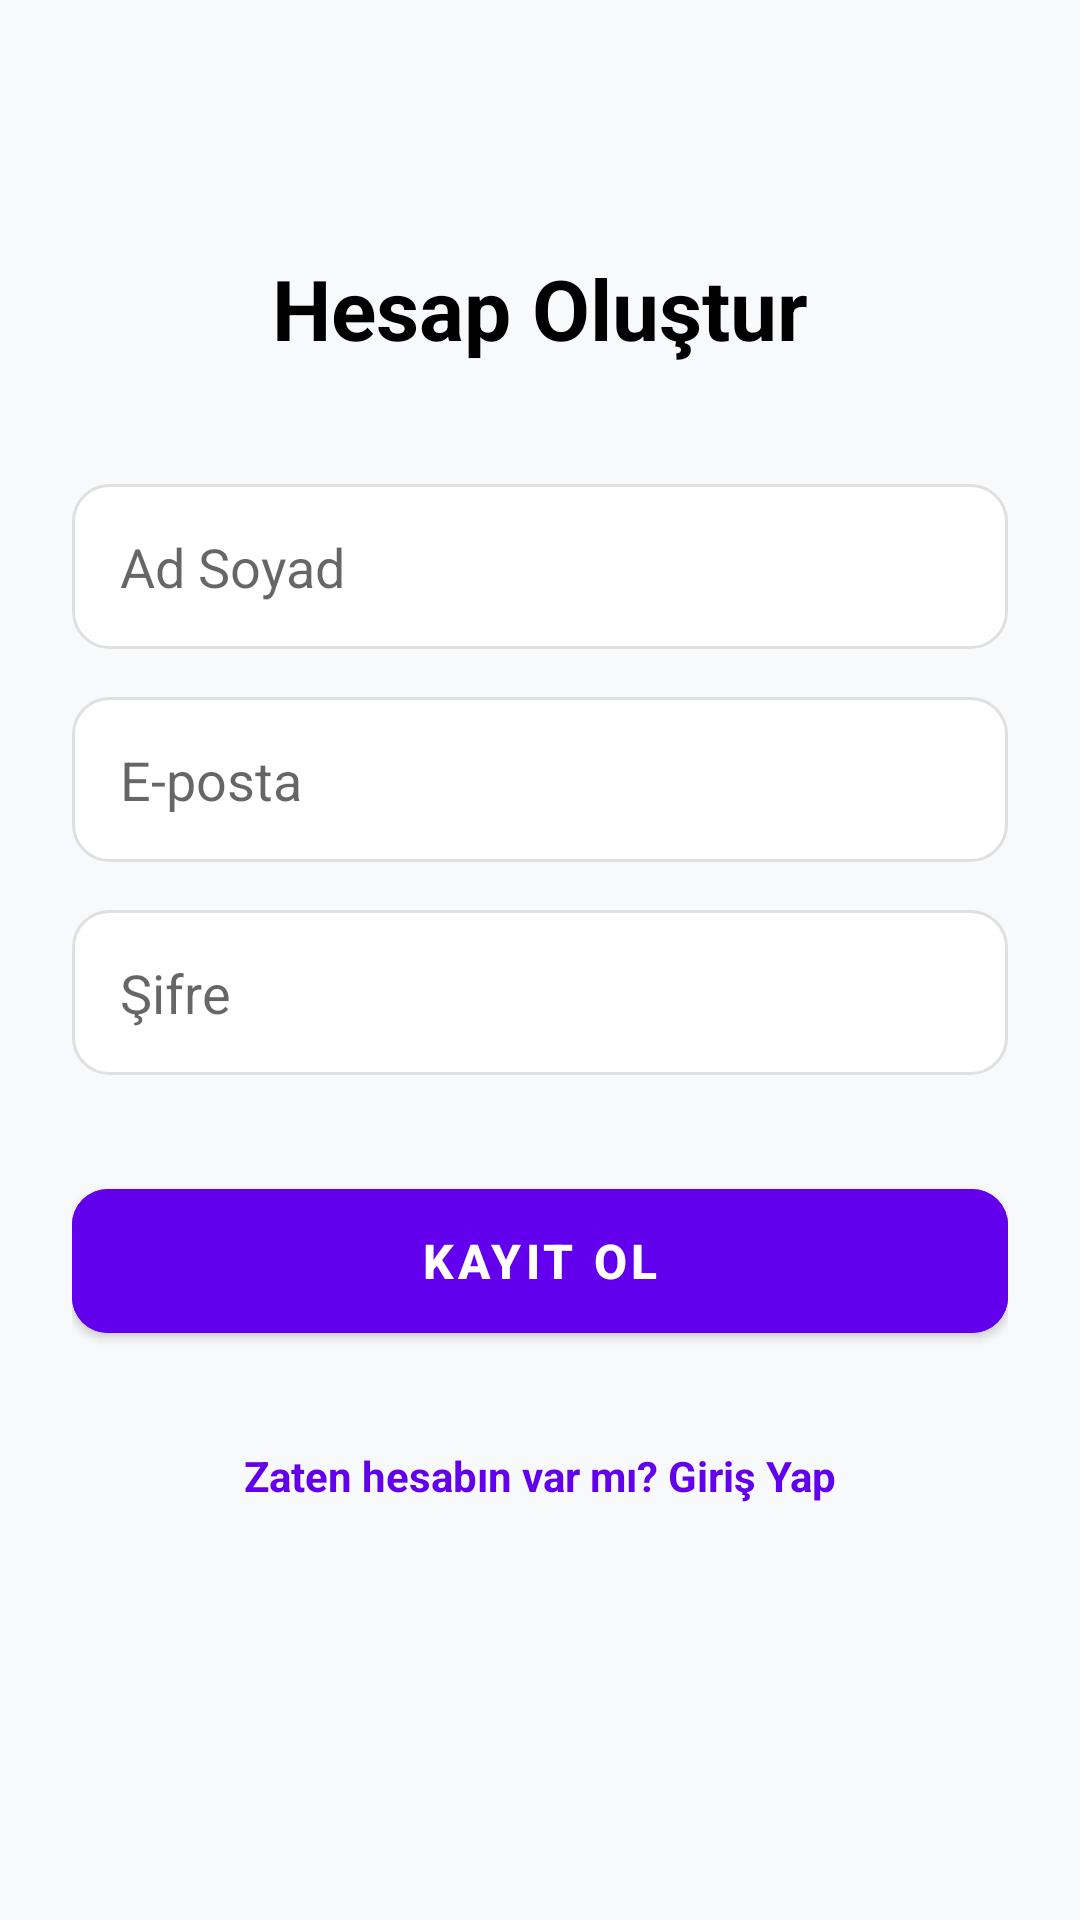

This screen was rendered from an Android layout file. Write that file and the resources it references.
<!-- AndroidManifest.xml: application theme Theme.MyApplication -->
<!-- res/layout/activity_register.xml -->
<?xml version="1.0" encoding="utf-8"?>
<androidx.constraintlayout.widget.ConstraintLayout
    xmlns:android="http://schemas.android.com/apk/res/android"
    xmlns:app="http://schemas.android.com/apk/res-auto"
    xmlns:tools="http://schemas.android.com/tools"
    android:layout_width="match_parent"
    android:layout_height="match_parent"
    android:background="#F8F9FA"
    android:padding="24dp">

    <TextView
        android:id="@+id/tvTitle"
        android:layout_width="wrap_content"
        android:layout_height="wrap_content"
        android:text="Hesap Oluştur"
        android:textColor="#000000"
        android:textSize="28sp"
        android:textStyle="bold"
        android:layout_marginTop="60dp"
        app:layout_constraintEnd_toEndOf="parent"
        app:layout_constraintStart_toStartOf="parent"
        app:layout_constraintTop_toTopOf="parent" />

    <LinearLayout
        android:layout_width="match_parent"
        android:layout_height="wrap_content"
        android:orientation="vertical"
        android:layout_marginTop="40dp"
        app:layout_constraintTop_toBottomOf="@id/tvTitle"
        app:layout_constraintStart_toStartOf="parent"
        app:layout_constraintEnd_toEndOf="parent">

        <EditText
            android:id="@+id/etName"
            android:layout_width="match_parent"
            android:layout_height="55dp"
            android:background="@drawable/bg_input_modern"
            android:hint="Ad Soyad"
            android:inputType="textPersonName"
            android:paddingStart="16dp"
            android:paddingEnd="16dp"
            android:layout_marginBottom="16dp"/>

        <EditText
            android:id="@+id/etEmail"
            android:layout_width="match_parent"
            android:layout_height="55dp"
            android:background="@drawable/bg_input_modern"
            android:hint="E-posta"
            android:inputType="textEmailAddress"
            android:paddingStart="16dp"
            android:paddingEnd="16dp"
            android:layout_marginBottom="16dp"/>

        <EditText
            android:id="@+id/etPassword"
            android:layout_width="match_parent"
            android:layout_height="55dp"
            android:background="@drawable/bg_input_modern"
            android:hint="Şifre"
            android:inputType="textPassword"
            android:paddingStart="16dp"
            android:paddingEnd="16dp"
            android:layout_marginBottom="32dp"/>

        <com.google.android.material.button.MaterialButton
            android:id="@+id/btnRegister"
            android:layout_width="match_parent"
            android:layout_height="60dp"
            android:text="KAYIT OL"
            android:textSize="16sp"
            android:textStyle="bold"
            app:cornerRadius="12dp"
            android:backgroundTint="#6200EE"/>

        <TextView
            android:id="@+id/tvLogin"
            android:layout_width="match_parent"
            android:layout_height="wrap_content"
            android:text="Zaten hesabın var mı? Giriş Yap"
            android:textColor="#6200EE"
            android:textAlignment="center"
            android:textStyle="bold"
            android:padding="16dp"
            android:layout_marginTop="16dp"/>

    </LinearLayout>

</androidx.constraintlayout.widget.ConstraintLayout>
<!-- resources referenced by this layout -->
<resources>
  <!-- drawable bg_input_modern (drawable) -->
  <?xml version="1.0" encoding="utf-8"?>
  <shape xmlns:android="http://schemas.android.com/apk/res/android">
      <solid android:color="@android:color/white"/> <corners android:radius="12dp"/> <stroke android:width="1dp" android:color="#E0E0E0"/> </shape>
  <style name="Theme.MyApplication" parent="Theme.MaterialComponents.DayNight.NoActionBar">
          <item name="colorPrimary">@color/primary_purple</item>
          <item name="colorPrimaryVariant">@color/primary_dark</item>
          <item name="colorOnPrimary">@color/white</item>
  
          <item name="android:statusBarColor">@color/bg_app</item>
          <item name="android:windowLightStatusBar">true</item>
      </style>
  <color name="primary_purple">#4318FF</color>
  <color name="primary_dark">#2B3674</color>
  <color name="white">#FFFFFFFF</color>
  <color name="bg_app">#F4F7FE</color>
</resources>
